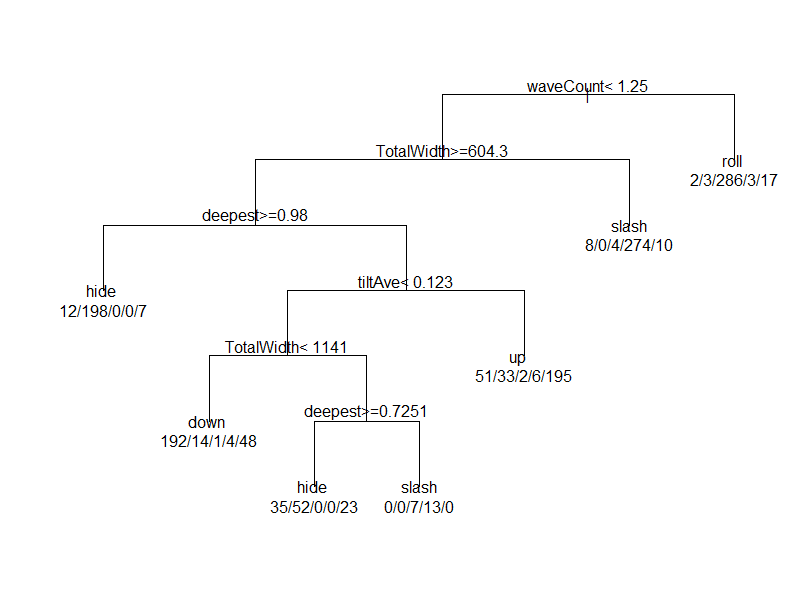

Values plotted in this chart, from the file beside it:
waveCount, TotalWidth, tiltAve, deepest, class
0.5, 1975, Infinity, 0.01061, slash
0.5, 1798, 0.02285, 0.01061, slash
1.0, 361.2, -0.0342, 0.2218, slash
1.0, 360.7, 0.005366, 0.8698, slash
1.0, 358.7, 0.05615, 0.9653, slash
1.0, 359.1, 0.003715, 0.5154, slash
1.0, 357.9, -0.01358, 0.3693, slash
1.0, 359.7, -0.003389, 0.8293, slash
1.0, 358.9, 0.06449, 0.8433, slash
0.5, 2155, -Infinity, 0.01825, slash
1.0, 900.7, -0.945, 0.973, up
1.0, 720.1, 3.574, 0.9441, up
1.0, 898.1, 0.9373, 0.973, up
1.0, 898.8, 0.9517, 0.9691, up
1.0, 899.1, 0.9403, 0.9749, up
1.0, 900.1, 0.9121, 0.9403, up
1.0, 718.3, -0.03035, 0.9325, up
1.0, 718.9, 3.444, 0.9286, up
1.0, 894.7, 0.9642, 0.9691, up
1.0, 896.7, 4.242, 0.9701, up
1.0, 1080, 0.006774, 0.9479, down
1.0, 1079, 0.005113, 0.9749, down
1.0, 1078, 0.002474, 0.9749, down
1.0, 1257, 0.462, 0.972, down
1.0, 1079, -4.486, 0.9797, down
1.0, 1077, -4.529, 0.9797, down
1.0, 1077, -4.416, 0.973, down
1.0, 1074, -4.8498103671690274E-4, 0.9788, down
1.0, 1080, -1.386, 0.9634, down
1.0, 899.2, 0.9411, 0.9769, down
2.0, 718.2, -1.162, 0.2977, roll
3.0, 1258, -0.1267, 0.2697, roll
3.0, 1436, -4.16, 0.8457, roll
2.0, 892.1, 1.073, 0.243, roll
2.0, 1078, 2.49, 0.536, roll
3.0, 1435, 4.66, 0.921, roll
1.0, 357.5, -0.04049, 0.3827, roll
2.0, 898.7, 3.55, 0.8372, roll
3.0, 1618, 4.66, 0.9209, roll
1.0, 2152, -0.328, 1.0, hide
1.0, 1975, 0.1924, 1.0, hide
1.0, 1977, 0.1903, 1.0, hide
1.0, 1615, 0.2857, 1.0, hide
1.0, 1975, 0.6175, 1.0, hide
1.0, 1798, 0.4841, 1.0, hide
1.0, 1794, 0.4832, 1.0, hide
1.0, 2168, 0.3376, 1.0, hide
1.0, 1982, 0.1875, 1.0, hide
1.0, 2157, 0.3307, 1.0, hide
3.0, 1258, -4.514, 0.9366, roll
0.5, 2158, -0.002228, 0.01157, slash
0.5, 1976, 0.001601, 0.01483, slash
0.5, 1974, -0.01063, 0.01483, slash
0.5, 359, 0.001189, 0.1488, slash
1.0, 359.3, 0.01785, 0.4274, slash
0.5, 2334, 0.01169, 0.01483, slash
0.5, 2337, -0.003879, 0.008278, slash
1.0, 360.5, -0.06033, 0.7183, slash
0.5, 3772, 0.003182, 0.01318, slash
0.5, 2696, 0.004978, 0.01483, slash
... 1,440 more rows
